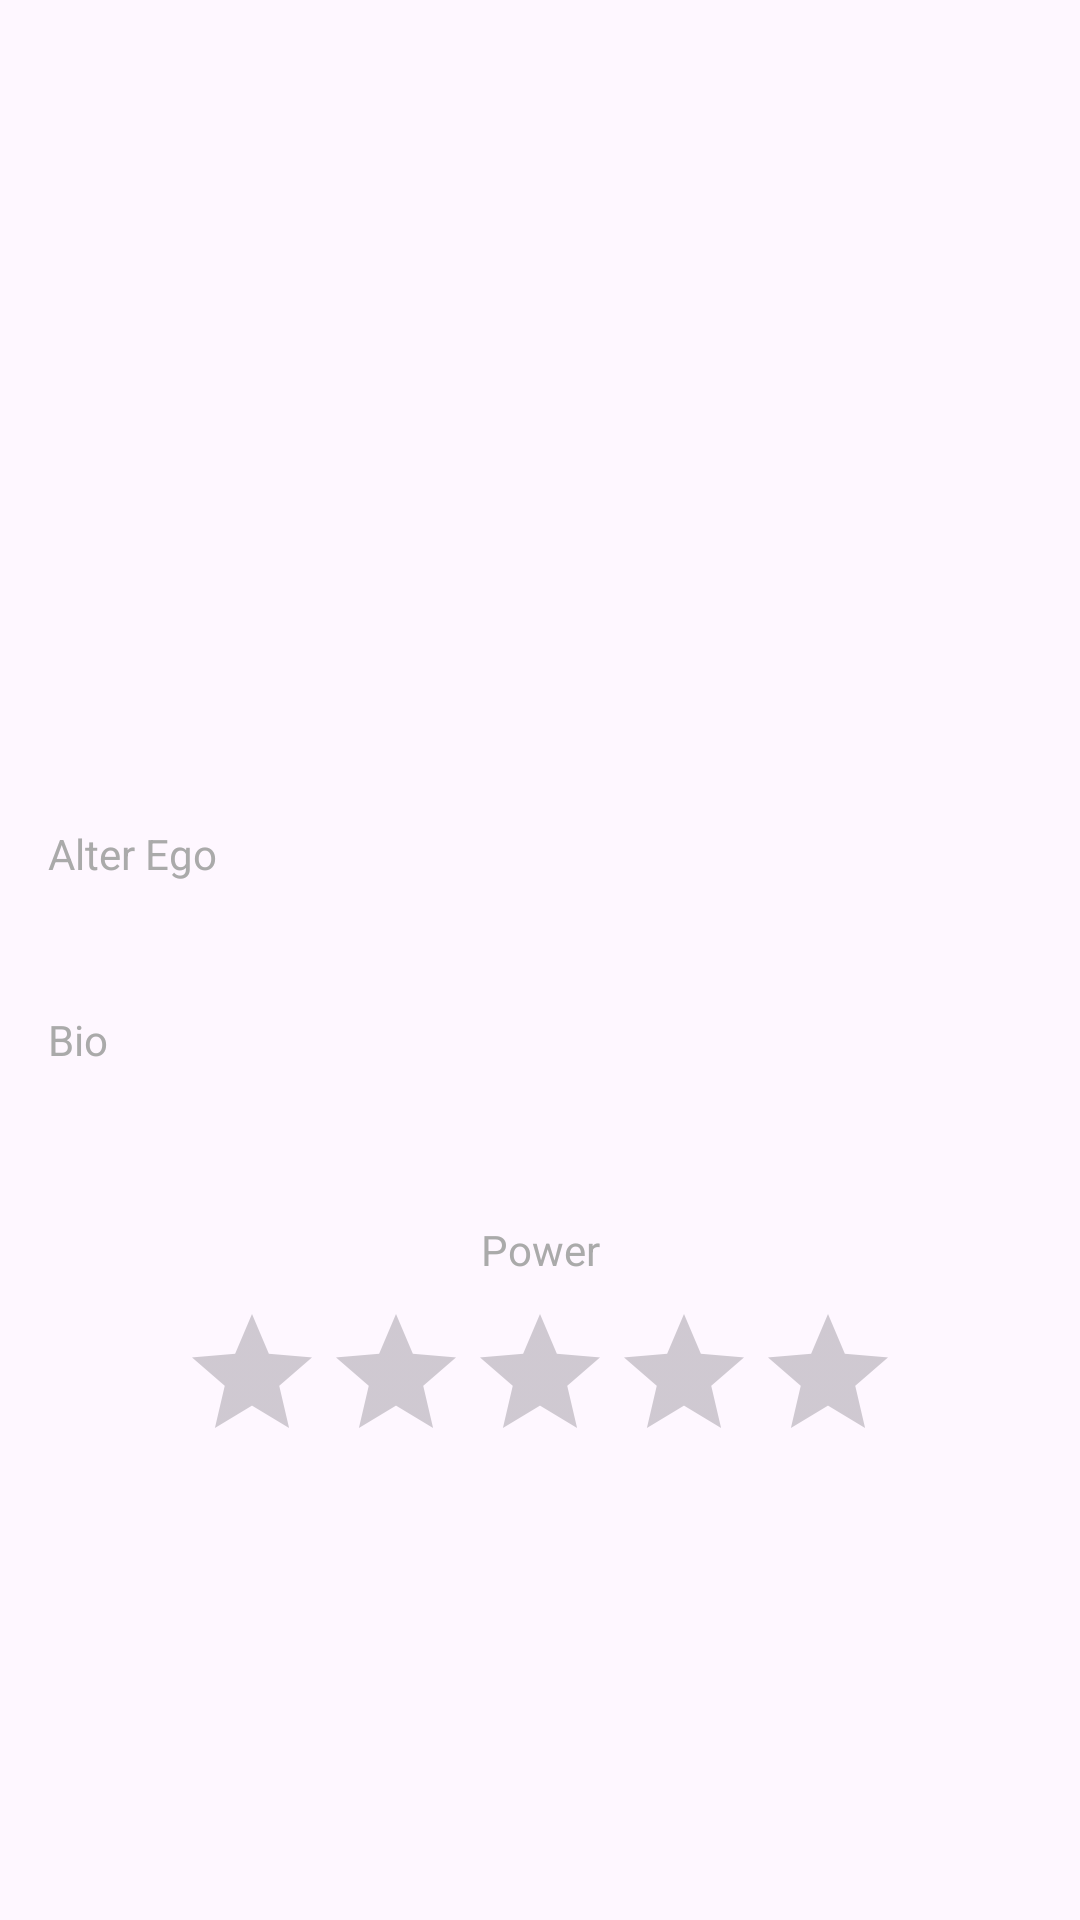

Layout XML and referenced resources for this Android screen:
<!-- AndroidManifest.xml: application theme Theme.Ejercicios1evMoviles -->
<!-- res/layout/activity_superheroes_detail.xml -->
<?xml version="1.0" encoding="utf-8"?>
<layout xmlns:android="http://schemas.android.com/apk/res/android"
    xmlns:app="http://schemas.android.com/apk/res-auto"
    xmlns:tools="http://schemas.android.com/tools">

    <data>
        
        <variable
            name="superHero"
            type="org.iesch.ejercicios1evmoviles.ejercicios.superheroes.model.Hero" />
    </data>

    <ScrollView
        android:layout_width="match_parent"
        android:layout_height="wrap_content">
        <androidx.constraintlayout.widget.ConstraintLayout
            android:layout_width="match_parent"
            android:layout_height="wrap_content"
            tools:context=".DetailActivity">

            <TextView
                android:id="@+id/textView4"
                android:layout_width="wrap_content"
                android:layout_height="wrap_content"
                android:layout_marginTop="16dp"
                android:text="Power"
                android:textColor="@android:color/darker_gray"
                app:layout_constraintEnd_toEndOf="parent"
                app:layout_constraintStart_toStartOf="parent"
                app:layout_constraintTop_toBottomOf="@+id/bio_text" />

            <TextView
                android:id="@+id/textView3"
                android:layout_width="0dp"
                android:layout_height="wrap_content"
                android:layout_marginStart="16dp"
                android:layout_marginTop="8dp"
                android:layout_marginEnd="16dp"
                android:text="Bio"
                android:textColor="@android:color/darker_gray"
                app:layout_constraintEnd_toEndOf="parent"
                app:layout_constraintHorizontal_bias="0.0"
                app:layout_constraintStart_toStartOf="parent"
                app:layout_constraintTop_toBottomOf="@+id/alter_ego_text" />

            <TextView
                android:id="@+id/bio_text"
                android:layout_width="0dp"
                android:layout_height="wrap_content"
                android:layout_marginStart="16dp"
                android:layout_marginTop="8dp"
                android:layout_marginEnd="16dp"
                android:text="@{superHero.bio}"
                android:textSize="20sp"
                app:layout_constraintEnd_toEndOf="parent"
                app:layout_constraintHorizontal_bias="0.0"
                app:layout_constraintStart_toStartOf="parent"
                app:layout_constraintTop_toBottomOf="@+id/textView3" />

            <ImageView
                android:id="@+id/imageView"
                android:layout_width="wrap_content"
                android:layout_height="200dp"
                android:scaleType="centerCrop"
                android:adjustViewBounds="true"
                app:layout_constraintEnd_toEndOf="parent"
                app:layout_constraintStart_toStartOf="parent"
                app:layout_constraintTop_toTopOf="parent"
                tools:srcCompat="@tools:sample/backgrounds/scenic" />

            <TextView
                android:id="@+id/hero_name"
                android:layout_width="0dp"
                android:layout_height="wrap_content"
                android:padding="16dp"
                android:text="@{superHero.name}"
                android:textColor="@color/black"
                android:textSize="20sp"
                app:layout_constraintEnd_toEndOf="parent"
                app:layout_constraintStart_toStartOf="parent"
                app:layout_constraintTop_toBottomOf="@+id/imageView" />

            <TextView
                android:id="@+id/textView2"
                android:layout_width="0dp"
                android:layout_height="wrap_content"
                android:layout_marginStart="16dp"
                android:layout_marginTop="16dp"
                android:layout_marginEnd="16dp"
                android:text="Alter Ego"
                android:textColor="@android:color/darker_gray"
                app:layout_constraintEnd_toEndOf="parent"
                app:layout_constraintStart_toStartOf="parent"
                app:layout_constraintTop_toBottomOf="@+id/hero_name" />

            <TextView
                android:id="@+id/alter_ego_text"
                android:layout_width="0dp"
                android:layout_height="wrap_content"
                android:layout_marginStart="16dp"
                android:layout_marginTop="8dp"
                android:layout_marginEnd="16dp"
                android:text="@{superHero.alterEgo}"
                android:textSize="20sp"
                app:layout_constraintEnd_toEndOf="parent"
                app:layout_constraintStart_toStartOf="parent"
                app:layout_constraintTop_toBottomOf="@+id/textView2" />

            <RatingBar
                android:id="@+id/ratingBar"
                android:layout_width="wrap_content"
                android:layout_height="wrap_content"
                android:layout_marginTop="8dp"
                android:progressTint="@color/yellow"
                android:isIndicator="true"
                app:layout_constraintEnd_toEndOf="parent"
                app:layout_constraintStart_toStartOf="parent"
                app:layout_constraintTop_toBottomOf="@+id/textView4" />
        </androidx.constraintlayout.widget.ConstraintLayout>
    </ScrollView>

</layout>
<!-- resources referenced by this layout -->
<resources>
  <color name="black">#FF000000</color>
  <color name="yellow">#EED45A</color>
  <style name="Theme.Ejercicios1evMoviles" parent="Base.Theme.Ejercicios1evMoviles" />
  <style name="Base.Theme.Ejercicios1evMoviles" parent="Theme.Material3.DayNight.NoActionBar">
          
          
      </style>
</resources>
